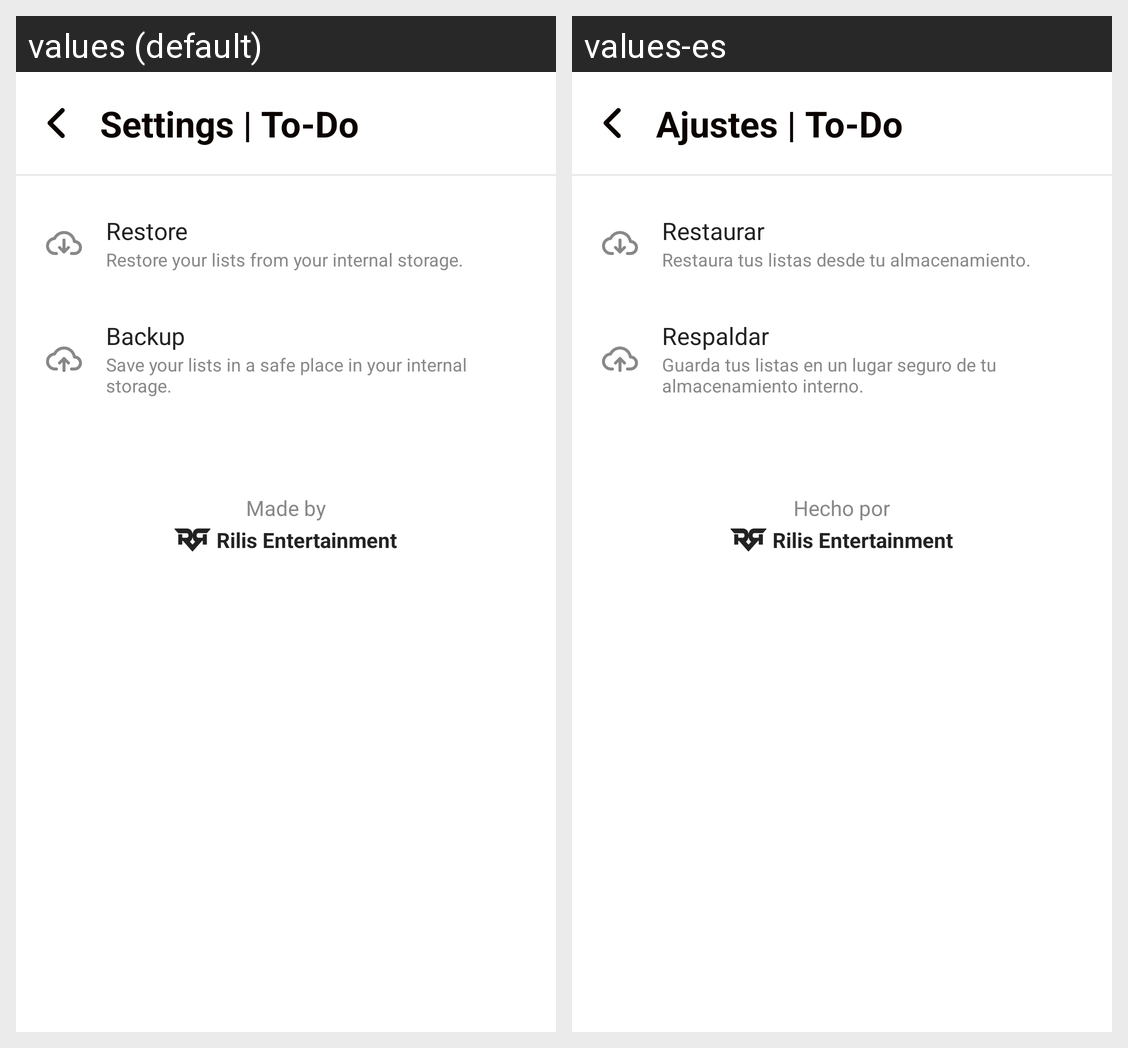

For this localized Android screen grid, give each drawn string resource with its value in every locale shown.
Android screen res/layout/activity_todo_settings.xml rendered under 2 locales, left to right: values (default), values-es. Device: Nexus 5 (rendered at 1080×1920; each locale shown at half size, 540×960, under a caption strip naming it); theme Theme.SimpleToDo.
Strings drawn on this screen, with the default value and each locale's value (text and hints the layout hard-codes, and strings that could not be matched under every locale, appear in the picture but are not listed):

settings_to_do
  values: Settings | To-Do
  values-es: Ajustes | To-Do

restore
  values: Restore
  values-es: Restaurar

todo_restore_desc
  values: Restore your lists from your internal storage.
  values-es: Restaura tus listas desde tu almacenamiento.

backup
  values: Backup
  values-es: Respaldar

todo_backup_desc
  values: Save your lists in a safe place in your internal storage.
  values-es: Guarda tus listas en un lugar seguro de tu almacenamiento interno.

made_by
  values: Made by
  values-es: Hecho por

rilis_entertainment
  values: Rilis Entertainment
  values-es: Rilis Entertainment
